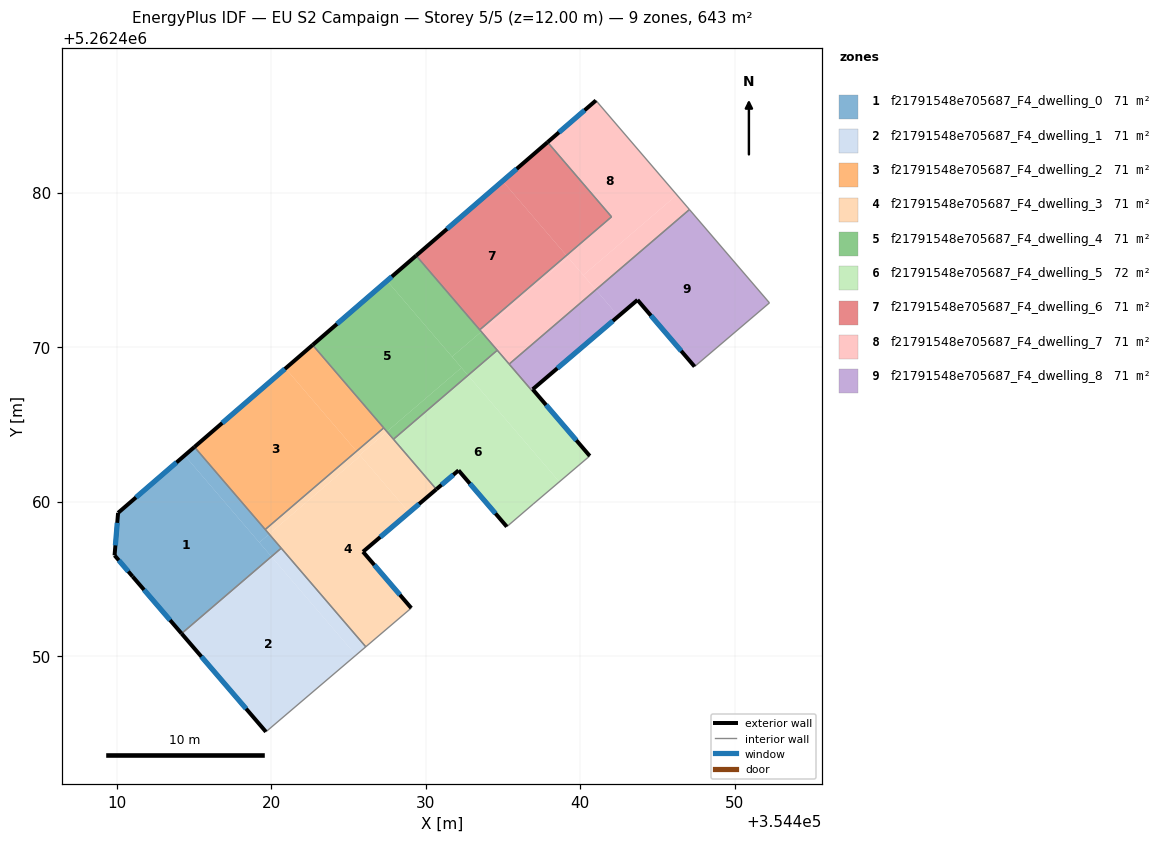
=== STOREY PLAN SPEC (per zone: floor XY polygon, exterior-wall plan segments, windows/doors) ===
zone 1: f21791548e705687_F4_dwelling_0  (71.4 m²)
  floor: (354414.38, 5262462.99) (354420.00, 5262456.43) (354414.18, 5262451.45) (354411.00, 5262455.15) (354409.84, 5262456.51) (354410.06, 5262459.26)
  floor: (354419.85, 5262457.89) (354420.63, 5262456.98) (354420.00, 5262456.43) (354419.21, 5262457.35)
  floor: (354415.01, 5262463.54) (354419.85, 5262457.89) (354419.21, 5262457.35) (354414.38, 5262462.99)
  exterior wall: (354411.00, 5262455.15) – (354414.18, 5262451.45)  [4.9 m]
    window: (354411.75, 5262454.28) – (354413.43, 5262452.32)  [4.1 m²]
  exterior wall: (354409.84, 5262456.51) – (354411.00, 5262455.15)  [1.8 m]
    window: (354410.11, 5262456.19) – (354410.73, 5262455.47)  [1.5 m²]
  exterior wall: (354410.06, 5262459.26) – (354409.84, 5262456.51)  [2.8 m]
    window: (354410.01, 5262458.62) – (354409.89, 5262457.16)  [2.3 m²]
  exterior wall: (354415.01, 5262463.54) – (354410.06, 5262459.26)  [6.5 m]
    window: (354413.85, 5262462.53) – (354411.22, 5262460.27)  [5.5 m²]
  interior walls: 3
zone 2: f21791548e705687_F4_dwelling_1  (71.4 m²)
  floor: (354420.00, 5262456.42) (354425.47, 5262450.05) (354419.64, 5262445.08) (354414.19, 5262451.44)
  floor: (354420.00, 5262456.43) (354420.00, 5262456.42) (354414.19, 5262451.44) (354414.18, 5262451.45)
  floor: (354420.63, 5262456.98) (354426.11, 5262450.59) (354425.47, 5262450.05) (354420.00, 5262456.43)
  exterior wall: (354414.18, 5262451.45) – (354419.64, 5262445.08)  [8.4 m]
    window: (354415.46, 5262449.95) – (354418.36, 5262446.58)  [7.1 m²]
  interior walls: 3
zone 3: f21791548e705687_F4_dwelling_2  (71.4 m²)
  floor: (354420.91, 5262468.63) (354425.51, 5262463.26) (354419.59, 5262458.19) (354415.01, 5262463.54)
  floor: (354422.67, 5262470.14) (354427.27, 5262464.77) (354425.51, 5262463.26) (354420.91, 5262468.63)
  exterior wall: (354422.67, 5262470.14) – (354415.01, 5262463.54)  [10.1 m]
    window: (354420.87, 5262468.59) – (354416.81, 5262465.09)  [8.5 m²]
  interior walls: 3
zone 4: f21791548e705687_F4_dwelling_3  (71.4 m²)
  floor: (354425.77, 5262462.96) (354428.91, 5262459.29) (354425.93, 5262456.75) (354429.06, 5262453.10) (354426.11, 5262450.59) (354419.85, 5262457.89)
  floor: (354427.48, 5262464.53) (354430.68, 5262460.79) (354428.91, 5262459.29) (354425.72, 5262463.02)
  floor: (354425.72, 5262463.02) (354425.77, 5262462.96) (354419.85, 5262457.89) (354419.59, 5262458.19) (354425.51, 5262463.26)
  floor: (354427.27, 5262464.77) (354427.48, 5262464.53) (354425.72, 5262463.02) (354425.51, 5262463.26)
  exterior wall: (354425.93, 5262456.75) – (354430.68, 5262460.79)  [6.2 m]
    window: (354427.05, 5262457.70) – (354429.57, 5262459.84)  [5.3 m²]
  exterior wall: (354429.06, 5262453.10) – (354425.93, 5262456.75)  [4.8 m]
    window: (354428.32, 5262453.96) – (354426.66, 5262455.89)  [4.1 m²]
  interior walls: 6
zone 5: f21791548e705687_F4_dwelling_4  (71.4 m²)
  floor: (354432.31, 5262468.67) (354432.73, 5262468.18) (354427.90, 5262464.04) (354427.48, 5262464.53)
  floor: (354427.48, 5262474.30) (354432.31, 5262468.67) (354427.48, 5262464.53) (354422.67, 5262470.14)
  floor: (354429.37, 5262475.93) (354433.60, 5262471.01) (354431.70, 5262469.38) (354427.48, 5262474.30)
  floor: (354433.60, 5262471.01) (354434.63, 5262469.80) (354432.73, 5262468.18) (354431.70, 5262469.38)
  exterior wall: (354429.37, 5262475.93) – (354422.67, 5262470.14)  [8.9 m]
    window: (354427.80, 5262474.57) – (354424.24, 5262471.50)  [7.5 m²]
  interior walls: 5
zone 6: f21791548e705687_F4_dwelling_5  (71.9 m²)
  floor: (354436.92, 5262467.27) (354440.62, 5262462.95) (354438.65, 5262461.28) (354432.73, 5262468.18) (354434.63, 5262469.80) (354436.85, 5262467.21)
  floor: (354432.73, 5262468.18) (354438.65, 5262461.28) (354436.95, 5262459.83) (354435.25, 5262458.37) (354432.12, 5262462.02) (354430.68, 5262460.79) (354427.90, 5262464.04)
  exterior wall: (354432.12, 5262462.02) – (354435.25, 5262458.37)  [4.8 m]
    window: (354432.85, 5262461.16) – (354434.51, 5262459.23)  [4.1 m²]
  exterior wall: (354430.68, 5262460.79) – (354432.12, 5262462.02)  [1.9 m]
    window: (354431.02, 5262461.08) – (354431.78, 5262461.73)  [1.6 m²]
  exterior wall: (354440.62, 5262462.95) – (354436.92, 5262467.27)  [5.7 m]
    window: (354439.75, 5262463.97) – (354437.79, 5262466.26)  [4.8 m²]
  interior walls: 8
zone 7: f21791548e705687_F4_dwelling_6  (71.4 m²)
  floor: (354434.97, 5262480.76) (354439.11, 5262475.94) (354433.49, 5262471.13) (354429.37, 5262475.93)
  floor: (354437.89, 5262483.28) (354442.03, 5262478.45) (354439.11, 5262475.94) (354434.97, 5262480.76)
  exterior wall: (354437.89, 5262483.28) – (354429.37, 5262475.93)  [11.2 m]
    window: (354435.89, 5262481.55) – (354431.37, 5262477.66)  [9.5 m²]
  interior walls: 3
zone 8: f21791548e705687_F4_dwelling_7  (71.4 m²)
  floor: (354441.02, 5262485.98) (354446.27, 5262479.87) (354440.20, 5262474.67) (354439.11, 5262475.94) (354442.03, 5262478.45) (354437.89, 5262483.28)
  floor: (354446.27, 5262479.87) (354447.08, 5262478.92) (354441.01, 5262473.72) (354440.20, 5262474.67)
  floor: (354439.21, 5262475.82) (354441.01, 5262473.72) (354435.40, 5262468.90) (354433.60, 5262471.01)
  floor: (354439.11, 5262475.94) (354439.21, 5262475.82) (354433.60, 5262471.01) (354433.49, 5262471.13)
  exterior wall: (354441.02, 5262485.98) – (354437.89, 5262483.28)  [4.1 m]
    window: (354440.29, 5262485.35) – (354438.62, 5262483.91)  [3.5 m²]
  interior walls: 6
zone 9: f21791548e705687_F4_dwelling_8  (70.9 m²)
  floor: (354447.08, 5262478.92) (354452.26, 5262472.87) (354447.41, 5262468.74) (354443.71, 5262473.06) (354442.48, 5262472.01) (354441.01, 5262473.72)
  floor: (354441.01, 5262473.72) (354442.48, 5262472.01) (354436.92, 5262467.27) (354436.85, 5262467.21) (354435.40, 5262468.90)
  exterior wall: (354443.71, 5262473.06) – (354447.41, 5262468.74)  [5.7 m]
    window: (354444.58, 5262472.05) – (354446.54, 5262469.76)  [4.8 m²]
  exterior wall: (354436.93, 5262467.27) – (354443.71, 5262473.06)  [8.9 m]
    window: (354438.52, 5262468.63) – (354442.12, 5262471.70)  [7.5 m²]
  interior walls: 5

=== DERIVED (storey summary) ===
Building: EU S2 Campaign
Storey: 5 of 5  (floor level z = 12.00 m)
Storey gross floor area: 642.6 m²
Zones on this storey: 9
  - f21791548e705687_F4_dwelling_0: floor 71.4 m²; exterior wall 16.0 m (47.9 m²); 4 window(s) 13.5 m²; WWR 28.1%
  - f21791548e705687_F4_dwelling_1: floor 71.4 m²; exterior wall 8.4 m (25.2 m²); 1 window(s) 7.1 m²; WWR 28.1%
  - f21791548e705687_F4_dwelling_2: floor 71.4 m²; exterior wall 10.1 m (30.3 m²); 1 window(s) 8.5 m²; WWR 28.1%
  - f21791548e705687_F4_dwelling_3: floor 71.4 m²; exterior wall 11.0 m (33.1 m²); 2 window(s) 9.3 m²; WWR 28.1%
  - f21791548e705687_F4_dwelling_4: floor 71.4 m²; exterior wall 8.9 m (26.6 m²); 1 window(s) 7.5 m²; WWR 28.1%
  - f21791548e705687_F4_dwelling_5: floor 71.9 m²; exterior wall 12.4 m (37.1 m²); 3 window(s) 10.4 m²; WWR 28.1%
  - f21791548e705687_F4_dwelling_6: floor 71.4 m²; exterior wall 11.2 m (33.7 m²); 1 window(s) 9.5 m²; WWR 28.1%
  - f21791548e705687_F4_dwelling_7: floor 71.4 m²; exterior wall 4.1 m (12.4 m²); 1 window(s) 3.5 m²; WWR 28.1%
  - f21791548e705687_F4_dwelling_8: floor 70.9 m²; exterior wall 14.6 m (43.8 m²); 2 window(s) 12.3 m²; WWR 28.1%
Zone adjacency (shared interzone walls):
  - f21791548e705687_F4_dwelling_0 ↔ f21791548e705687_F4_dwelling_1
  - f21791548e705687_F4_dwelling_0 ↔ f21791548e705687_F4_dwelling_2
  - f21791548e705687_F4_dwelling_0 ↔ f21791548e705687_F4_dwelling_3
  - f21791548e705687_F4_dwelling_1 ↔ f21791548e705687_F4_dwelling_3
  - f21791548e705687_F4_dwelling_2 ↔ f21791548e705687_F4_dwelling_3
  - f21791548e705687_F4_dwelling_2 ↔ f21791548e705687_F4_dwelling_4
  - f21791548e705687_F4_dwelling_3 ↔ f21791548e705687_F4_dwelling_4
  - f21791548e705687_F4_dwelling_3 ↔ f21791548e705687_F4_dwelling_5
  - f21791548e705687_F4_dwelling_4 ↔ f21791548e705687_F4_dwelling_5
  - f21791548e705687_F4_dwelling_4 ↔ f21791548e705687_F4_dwelling_6
  - f21791548e705687_F4_dwelling_4 ↔ f21791548e705687_F4_dwelling_7
  - f21791548e705687_F4_dwelling_5 ↔ f21791548e705687_F4_dwelling_7
  - f21791548e705687_F4_dwelling_5 ↔ f21791548e705687_F4_dwelling_8
  - f21791548e705687_F4_dwelling_6 ↔ f21791548e705687_F4_dwelling_7
  - f21791548e705687_F4_dwelling_7 ↔ f21791548e705687_F4_dwelling_8